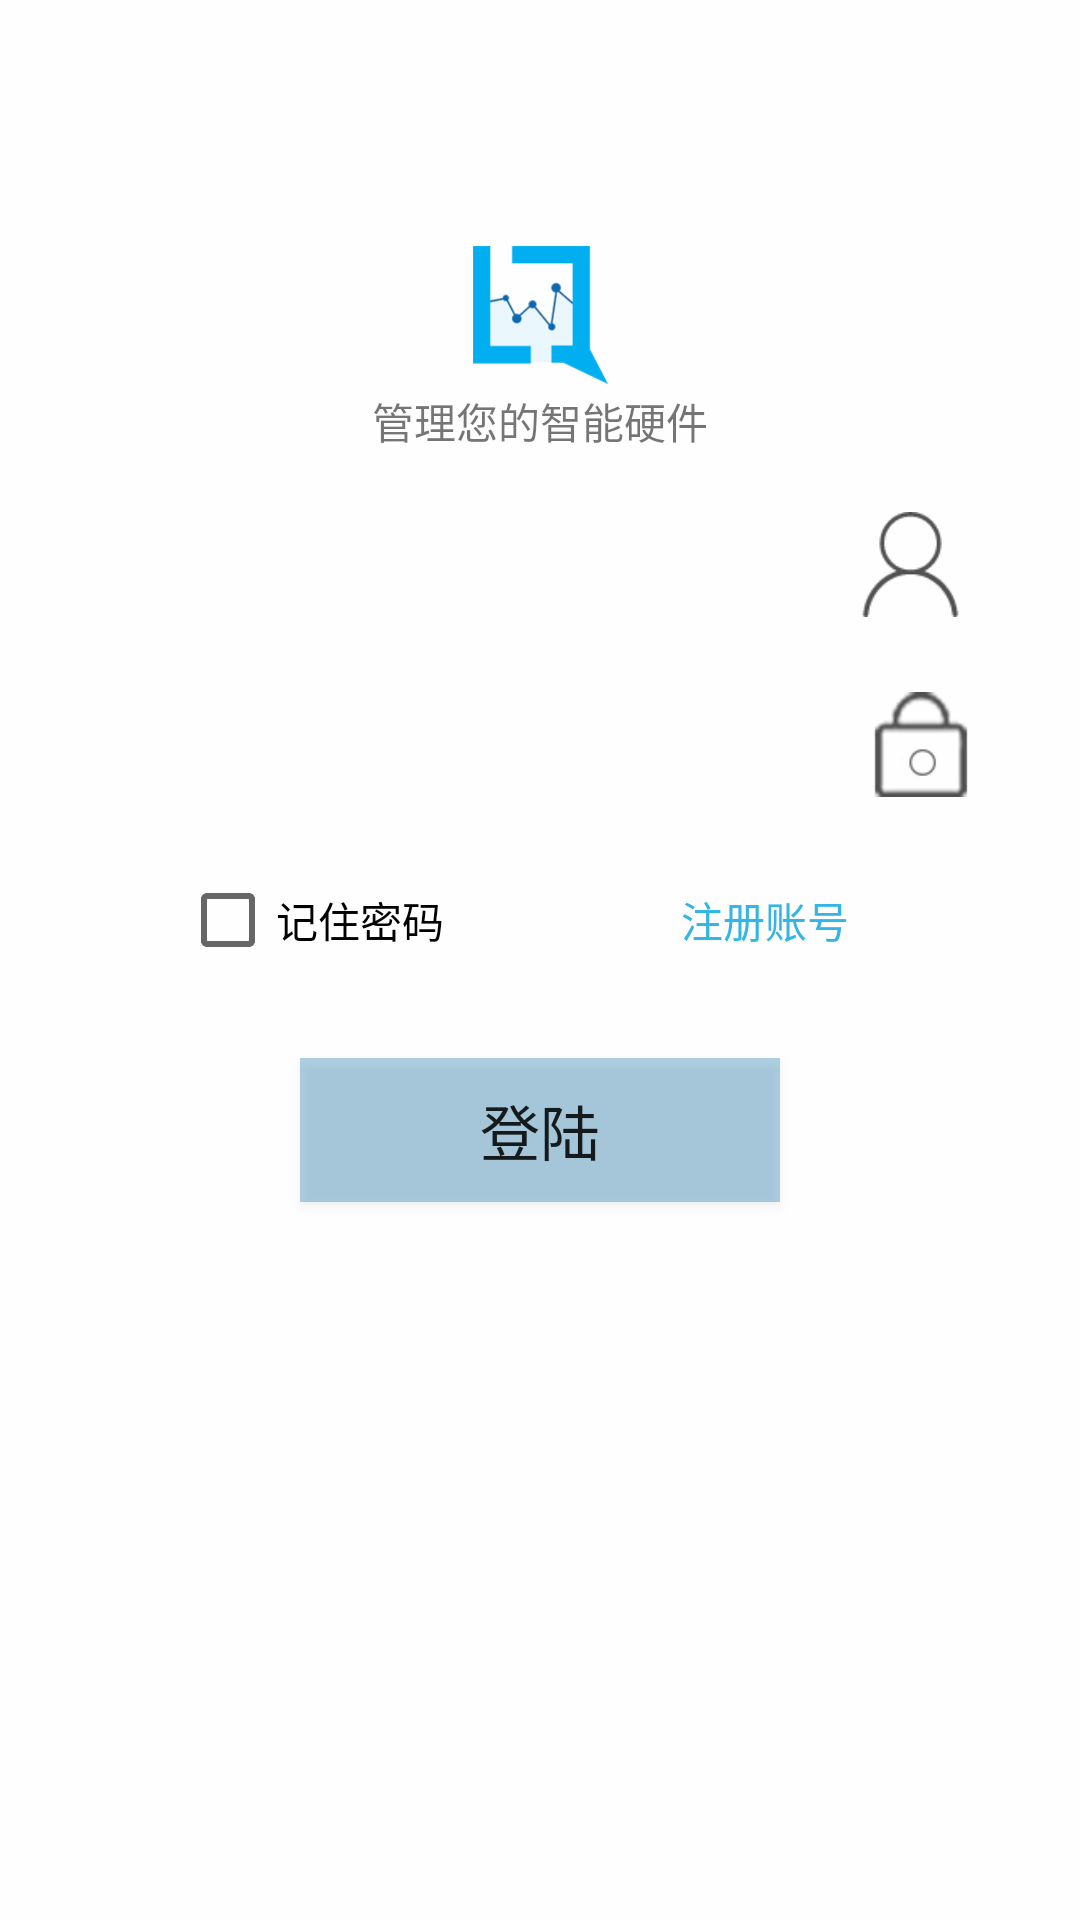

Android layout source for this screen:
<!-- AndroidManifest.xml: application theme AppTheme -->
<!-- res/layout/activity_log.xml -->
<?xml version="1.0" encoding="utf-8"?>
<LinearLayout xmlns:android="http://schemas.android.com/apk/res/android"
    xmlns:app="http://schemas.android.com/apk/res-auto"
    xmlns:tools="http://schemas.android.com/tools"
    android:layout_width="match_parent"
    android:layout_height="match_parent"
    android:orientation="vertical"
    android:background="#fefefe"
    tools:context="com.example.zpice.rootlink.LogIn"
    android:weightSum="1">

    <include layout="@layout/padding_20" />
    <include layout="@layout/padding_20" />
    <include layout="@layout/padding_20" />
    <include layout="@layout/padding_20" />

    <LinearLayout
        android:layout_width="match_parent"
        android:layout_height="wrap_content"
        android:orientation="vertical"
        android:gravity="center_horizontal">

        <ImageView
            android:layout_width="50dp"
            android:layout_height="50dp"
            android:src="@drawable/root" />
        <TextView
            android:layout_width="wrap_content"
            android:layout_height="wrap_content"
            android:layout_gravity="center"
            android:text="@string/sign_logo"/>
    </LinearLayout>

    <include layout="@layout/padding_20" />
    <LinearLayout
        android:layout_width="wrap_content"
        android:layout_height="wrap_content"
        android:orientation="horizontal">

        <View
            android:layout_width="0dp"
            android:layout_weight="1"
            android:layout_height="match_parent" />


        <ImageView
            android:id="@+id/imageView_id"
            android:layout_width="0dp"
            android:layout_weight="0.3"

            android:layout_height="35dp"
            android:src="@drawable/sign_user" />

        <EditText
            android:id="@+id/id_et_login_username"
            android:layout_width="0dp"
            android:layout_weight="4"

            android:layout_height="40dp"
            android:hint="@string/sign_username"
            android:inputType="textEmailAddress"

            android:maxLength="10"
             />
        <View
            android:layout_width="0dp"
            android:layout_weight="1"
            android:layout_height="match_parent" />
    </LinearLayout>

    <include layout="@layout/padding_20" />
    <LinearLayout
        android:layout_width="wrap_content"
        android:layout_height="wrap_content"
        android:orientation="horizontal">

        <View
            android:layout_width="0dp"
            android:layout_weight="1"
            android:layout_height="match_parent" />


        <ImageView
            android:id="@+id/imageView_key"
            android:layout_width="0dp"
            android:layout_weight="0.3"

            android:layout_height="35dp"
            android:src="@drawable/sign_password" />

        <EditText
            android:id="@+id/id_et_login_password"
            android:layout_width="0dp"
            android:layout_weight="4"

            android:layout_height="40dp"
            android:hint="@string/sign_password"
            android:maxLength="12"
            android:inputType="textPassword"
             />
        <View
            android:layout_width="0dp"
            android:layout_weight="1"
            android:layout_height="match_parent" />
    </LinearLayout>

    <include layout="@layout/padding_20" />
    <LinearLayout
        android:layout_width="match_parent"
        android:layout_height="wrap_content"
        android:orientation="horizontal">

        <View
            android:layout_width="0dp"
            android:layout_weight="2"
            android:layout_height="match_parent" />

        <CheckBox
            android:id="@+id/id_cb_login_rememberpassword"
            android:layout_width="0dp"
            android:layout_weight="3"

            android:text="@string/remember_password"
            android:layout_height="wrap_content" />
        <View
            android:layout_width="0dp"
            android:layout_weight="2"

            android:layout_height="match_parent" />
        <TextView

            android:layout_width="0dp"
            android:layout_weight="3"
            android:gravity="center"
            android:textColor="@android:color/holo_blue_light"
            android:text="@string/register"
            android:onClick="log_sign"
            android:layout_height="wrap_content" />
        <View
            android:layout_width="0dp"
            android:layout_weight="2"


            android:layout_height="match_parent" />




    </LinearLayout>
    <Button
        android:id="@+id/id_bt_login_login"
        android:layout_width="160dp"
        android:layout_height="wrap_content"
        android:background="#55177cb0"
        android:text="@string/login"
        android:onClick="log"
        android:layout_marginTop="30dp"
        android:layout_gravity="center"
        android:textSize="20dp"/>

    <ProgressBar
        android:id="@+id/id_pb_login_progressbar"
        android:layout_width="wrap_content"
        android:layout_height="wrap_content"
        android:layout_gravity="center_horizontal"
        android:visibility="gone"/>

</LinearLayout>
<!-- res/layout/padding_20.xml (included above) -->
<?xml version="1.0" encoding="utf-8"?>
<View
    xmlns:android="http://schemas.android.com/apk/res/android"
    android:layout_width="match_parent"
    android:layout_height="20dp" />
<!-- resources referenced by this layout -->
<resources>
  <!-- drawable root: png bitmap (drawable, 8712 bytes) -->
  <!-- drawable sign_password: png bitmap (drawable, 4832 bytes) -->
  <!-- drawable sign_user: png bitmap (drawable, 1573 bytes) -->
  <string name="login">登陆</string>
  <string name="register">注册账号</string>
  <string name="remember_password">记住密码</string>
  <string name="sign_logo">管理您的智能硬件</string>
  <string name="sign_password">密码</string>
  <string name="sign_username">用户名</string>
  <style name="AppTheme" parent="Theme.AppCompat.Light.NoActionBar">
          
          <item name="colorPrimary">@color/colorPrimary</item>
          <item name="colorPrimaryDark">@color/colorPrimaryDark</item>
          <item name="colorAccent">@color/colorAccent</item>
      </style>
  <color name="colorPrimary">#3f51b5</color>
  <color name="colorPrimaryDark">#5f9f9f</color>
  <color name="colorAccent">#FF4081</color>
</resources>
